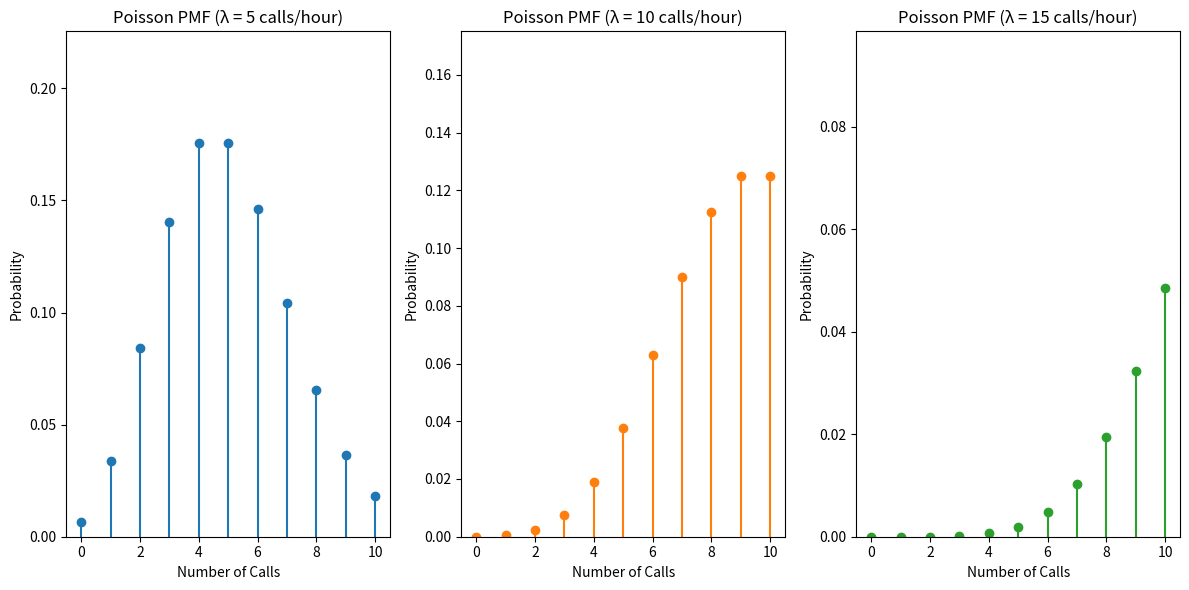

This chart was generated by the following Python code:
import numpy as np
import matplotlib.pyplot as plt
from scipy.stats import poisson

def poisson_pmf(mean_rate, max_calls):
    """
    Computes the Poisson probability mass function for 0 to max_calls.
    
    Parameters:
    mean_rate (float): The average number of events per interval (λ)
    max_calls (int): Maximum number of calls to compute PMF for
    
    Returns:
    list: Probabilities for 0, 1, ..., max_calls events
    """
    return [poisson.pmf(k, mean_rate) for k in range(max_calls + 1)]

# Parameters
mean_rate_1 = 5   # Mean rate for first scenario
mean_rate_2 = 10  # Mean rate for second scenario
mean_rate_3 = 15  # Mean rate for third scenario
max_calls = 10    # Calculate PMF for 0, 1, ..., 10 calls

# Compute PMFs
pmf_5_calls = poisson_pmf(mean_rate_1, max_calls)
pmf_10_calls = poisson_pmf(mean_rate_2, max_calls)
pmf_15_calls = poisson_pmf(mean_rate_3, max_calls)

# Plotting the PMF for different mean rates
x = np.arange(0, max_calls + 1)

plt.figure(figsize=(12, 6))

# Plot for λ = 5 calls per hour
plt.subplot(1, 3, 1)
plt.stem(x, pmf_5_calls, basefmt=" ")
plt.title('Poisson PMF (λ = 5 calls/hour)')
plt.xlabel('Number of Calls')
plt.ylabel('Probability')
plt.ylim(0, max(pmf_5_calls) + 0.05)

# Plot for λ = 10 calls per hour
plt.subplot(1, 3, 2)
plt.stem(x, pmf_10_calls, basefmt=" ", linefmt='C1-', markerfmt='C1o')
plt.title('Poisson PMF (λ = 10 calls/hour)')
plt.xlabel('Number of Calls')
plt.ylabel('Probability')
plt.ylim(0, max(pmf_10_calls) + 0.05)

# Plot for λ = 15 calls per hour
plt.subplot(1, 3, 3)
plt.stem(x, pmf_15_calls, basefmt=" ", linefmt='C2-', markerfmt='C2o')
plt.title('Poisson PMF (λ = 15 calls/hour)')
plt.xlabel('Number of Calls')
plt.ylabel('Probability')
plt.ylim(0, max(pmf_15_calls) + 0.05)

plt.tight_layout()
plt.show()
